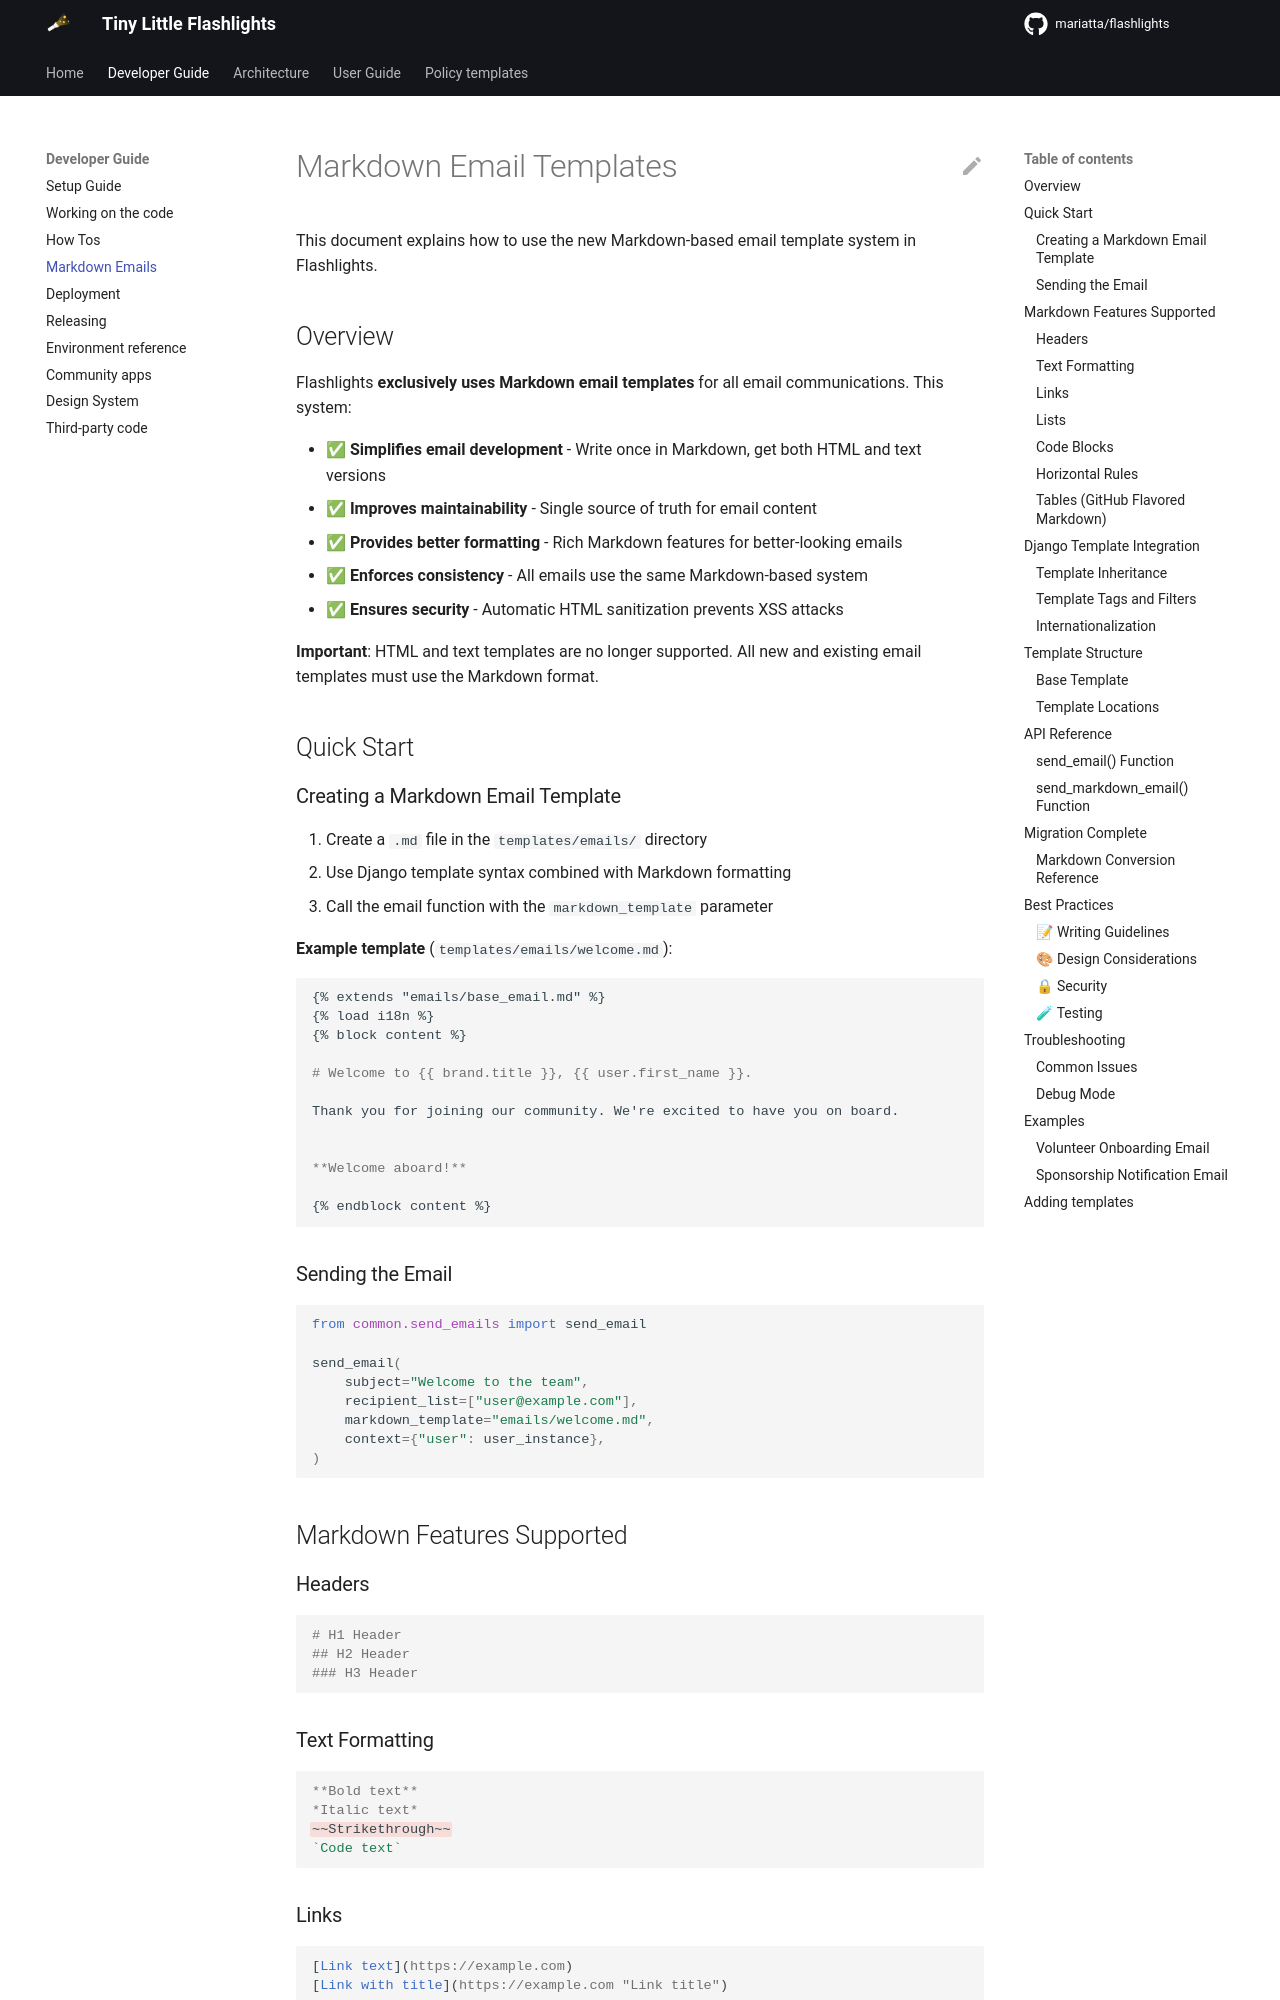

repository: Mariatta/flashlights · page: 0.1.0/developer/markdown-emails/index.html · generator: mkdocs

# Markdown Email Templates

This document explains how to use the new Markdown-based email template system in Flashlights.

## Overview

Flashlights **exclusively uses Markdown email templates** for all email communications. This system:

- ✅ **Simplifies email development** - Write once in Markdown, get both HTML and text versions  
- ✅ **Improves maintainability** - Single source of truth for email content
- ✅ **Provides better formatting** - Rich Markdown features for better-looking emails
- ✅ **Enforces consistency** - All emails use the same Markdown-based system
- ✅ **Ensures security** - Automatic HTML sanitization prevents XSS attacks

**Important**: HTML and text templates are no longer supported. All new and existing email templates must use the Markdown format.

## Quick Start

### Creating a Markdown Email Template

1. Create a `.md` file in the `templates/emails/` directory
2. Use Django template syntax combined with Markdown formatting
3. Call the email function with the `markdown_template` parameter

**Example template** (`templates/emails/welcome.md`):

```markdown
{% extends "emails/base_email.md" %}
{% load i18n %}
{% block content %}

# Welcome to {{ brand.title }}, {{ user.first_name }}.

Thank you for joining our community. We're excited to have you on board.


**Welcome aboard!**

{% endblock content %}
```

### Sending the Email

```python
from common.send_emails import send_email

send_email(
    subject="Welcome to the team",
    recipient_list=["user@example.com"],
    markdown_template="emails/welcome.md",
    context={"user": user_instance},
)
```

## Markdown Features Supported

### Headers

```markdown
# H1 Header
## H2 Header  
### H3 Header
```

### Text Formatting

```markdown
**Bold text**
*Italic text*
~~Strikethrough~~
`Code text`
```

### Links

```markdown
[Link text](https://example.com)
[Link with title](https://example.com "Link title")
```

### Lists

```markdown
## Unordered List
- Item 1
- Item 2
- Item 3

## Ordered List
1. First item
2. Second item
3. Third item
```
